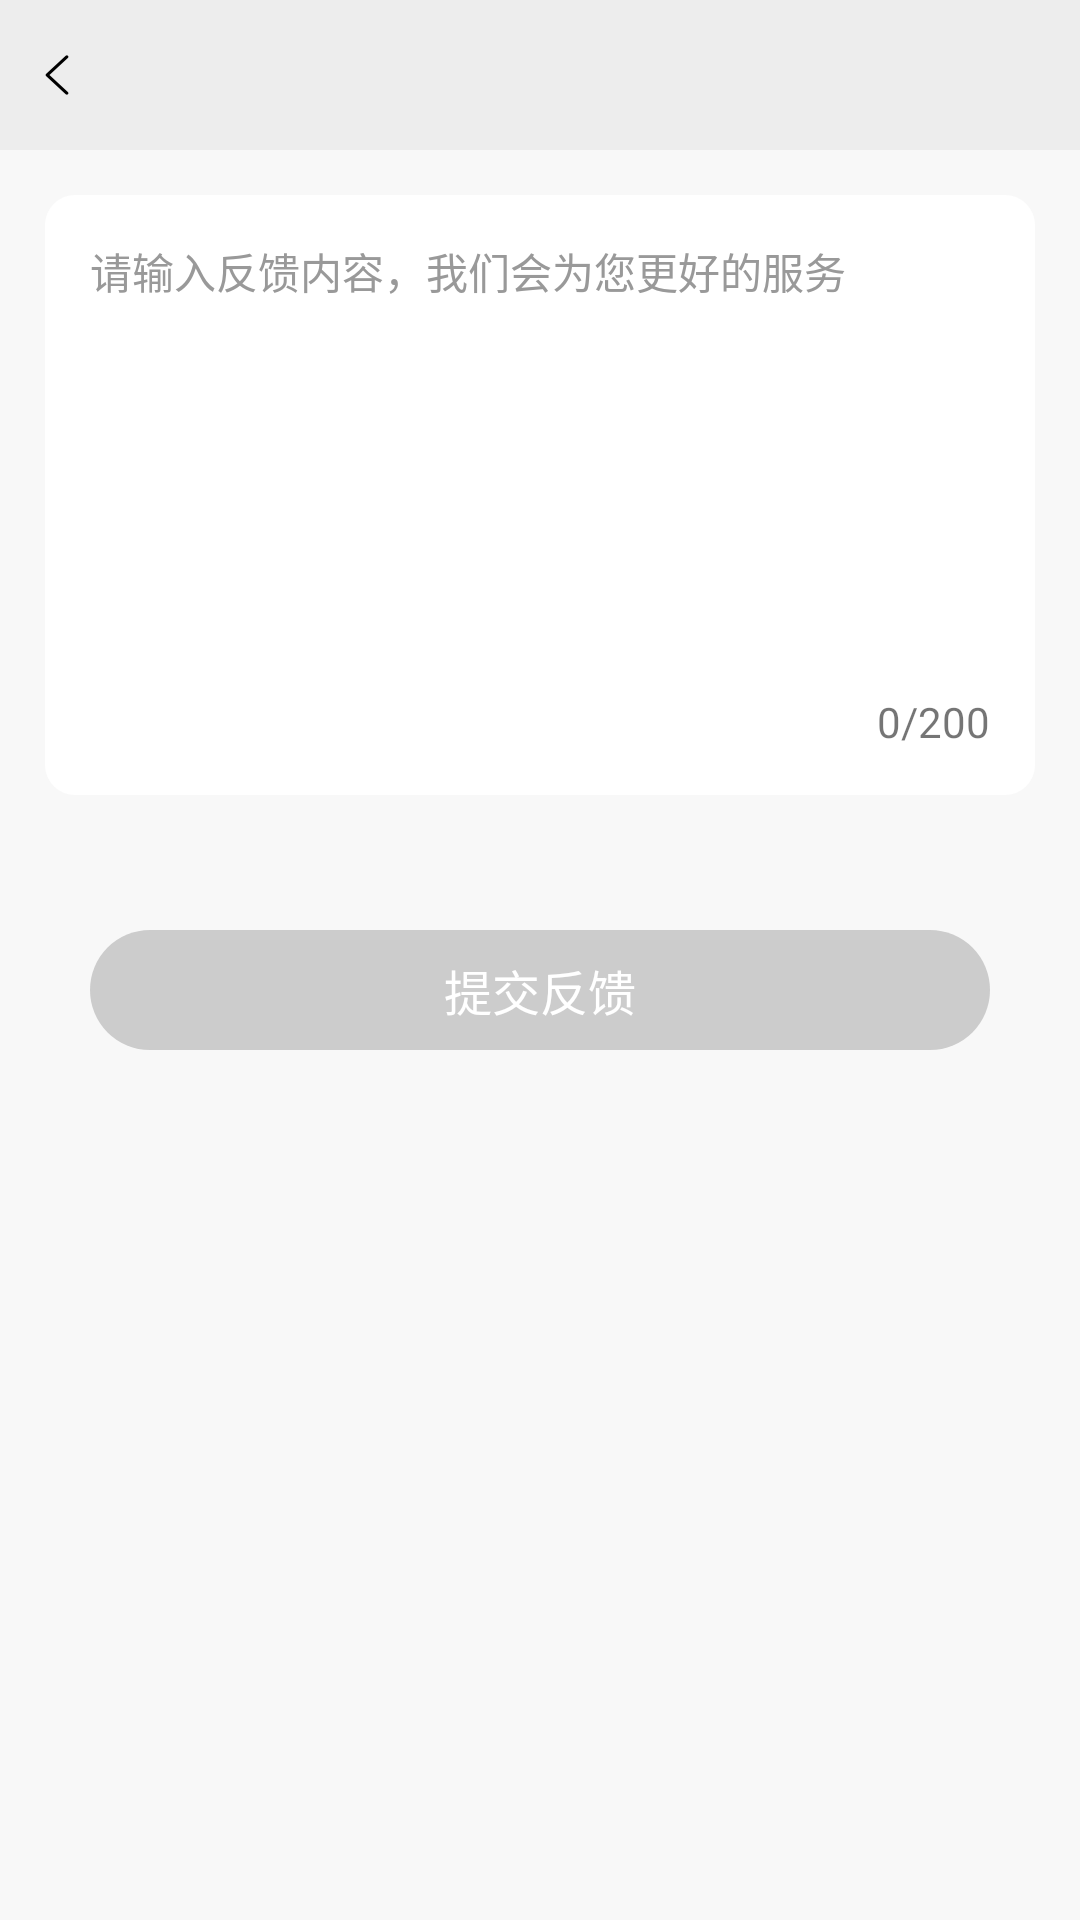

This screen was rendered from an Android layout file. Write that file and the resources it references.
<!-- AndroidManifest.xml: application theme AppTheme -->
<!-- res/layout/activity_feedback.xml -->
<?xml version="1.0" encoding="utf-8"?>
<LinearLayout xmlns:android="http://schemas.android.com/apk/res/android"
    android:layout_width="match_parent"
    android:layout_height="match_parent"
    android:background="#F8F8F8"
    android:orientation="vertical">

    <include layout="@layout/layout_activity_title" />

    <RelativeLayout
        android:layout_width="match_parent"
        android:layout_height="200dp"
        android:layout_margin="15dp"
        android:background="@drawable/shape_main_search_bg">

        <EditText
            android:id="@+id/et_message"
            android:layout_width="match_parent"
            android:layout_height="match_parent"
            android:background="@null"
            android:gravity="left"
            android:hint="请输入反馈内容，我们会为您更好的服务"
            android:maxLength="200"
            android:padding="15dp"
            android:textColor="@color/cr33"
            android:textColorHint="#999999"
            android:textSize="14sp" />

        <TextView
            android:id="@+id/tv_length"
            android:layout_width="wrap_content"
            android:layout_height="wrap_content"
            android:layout_alignParentRight="true"
            android:layout_alignParentBottom="true"
            android:layout_margin="15dp"
            android:text="0/200" />
    </RelativeLayout>

    <TextView
        android:id="@+id/tv_commit"
        android:layout_width="match_parent"
        android:layout_height="40dp"
        android:layout_marginLeft="30dp"
        android:layout_marginTop="30dp"
        android:layout_marginRight="30dp"
        android:background="@drawable/shape_commit_unsel"
        android:gravity="center"
        android:text="提交反馈"
        android:textColor="@color/white"
        android:textSize="16sp" />
</LinearLayout>
<!-- res/layout/layout_activity_title.xml (included above) -->
<?xml version="1.0" encoding="utf-8"?>
<RelativeLayout
    xmlns:android="http://schemas.android.com/apk/res/android" android:layout_width="match_parent"
    android:layout_height="50dp"
    android:paddingRight="15dp"
    android:background="#ededed">

    <ImageView
        android:paddingLeft="15dp"
        android:paddingRight="15dp"
        android:id="@+id/image_back"
        android:src="@mipmap/icon_back"
        android:layout_width="wrap_content"
        android:layout_height="match_parent"/>

    <TextView
        android:textColor="@color/black"
        android:textSize="18sp"
        android:layout_centerInParent="true"
        android:id="@+id/tv_title"
        android:text=""
        android:layout_width="wrap_content"
        android:layout_height="wrap_content"/>

</RelativeLayout>
<!-- resources referenced by this layout -->
<resources>
  <color name="black">#000000</color>
  <color name="cr33">#333333</color>
  <color name="white">#FFFFFF</color>
  <!-- drawable shape_commit_unsel (drawable) -->
  <?xml version="1.0" encoding="utf-8"?>
  <shape xmlns:android="http://schemas.android.com/apk/res/android">
  
      <corners android:radius="20dp"/>
  
      <solid android:color="@color/CCC"/>
  
  </shape>
  <!-- drawable shape_main_search_bg (drawable) -->
  <?xml version="1.0" encoding="utf-8"?>
  <shape xmlns:android="http://schemas.android.com/apk/res/android">
  
      <solid android:color="#ffffffff" />
      <corners android:radius="10dp"/>
  
  </shape>
  <!-- mipmap icon_back: png bitmap (mipmap-hdpi, 1058 bytes) -->
  <style name="AppTheme" parent="Theme.AppCompat.Light.DarkActionBar">
          
          <item name="colorPrimary">@color/colorPrimary</item>
          <item name="colorPrimaryDark">@color/colorPrimaryDark</item>
          <item name="colorAccent">@color/colorAccent</item>
      </style>
  <color name="CCC">#CCCCCC</color>
  <!-- not gathered from this repository: default colours our renderer supplied (Android Studio template values) -->
  <color name="colorPrimary">#FF6200EE</color>
  <color name="colorPrimaryDark">#FF3700B3</color>
  <color name="colorAccent">#FF03DAC5</color>
</resources>
